Run: headless pygame with SDL's dummy video driver; simulated clock (each Clock.tick advances the game by its frame time, no real sleeping); random seed 0; keys injected as events and as key.get_pressed() state; no mouse input.
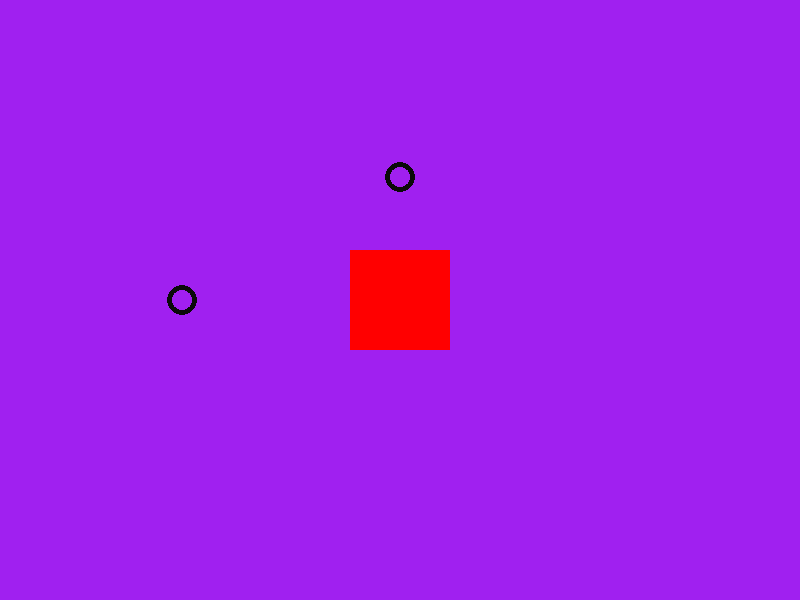
Frame 1 of 4 · flips 1–60 · no input
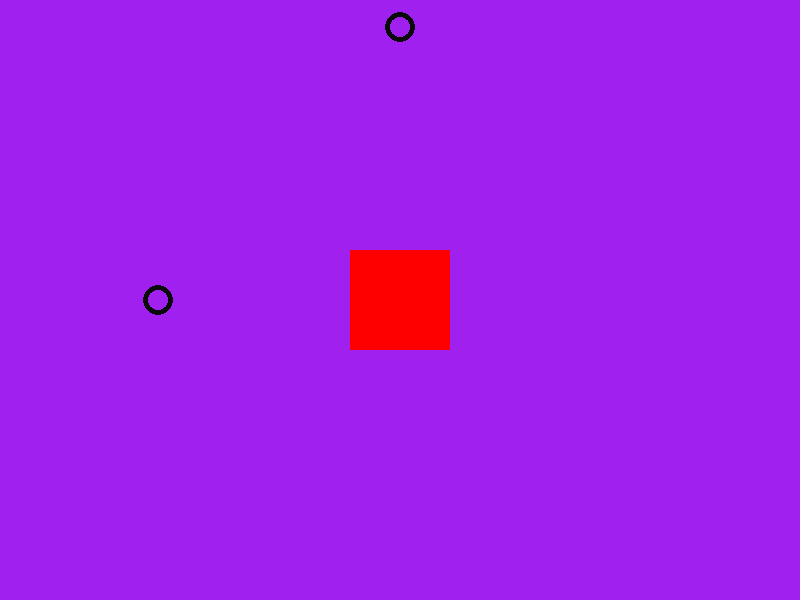
Frame 2 of 4 · flips 61–180 · tapped SPACE, RETURN · held RIGHT (→), D
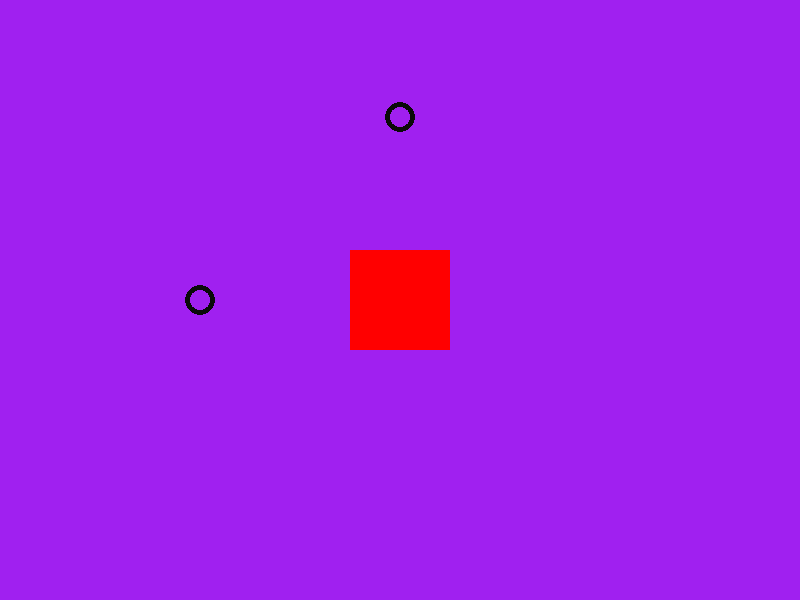
Frame 3 of 4 · flips 181–300 · held DOWN (↓), S
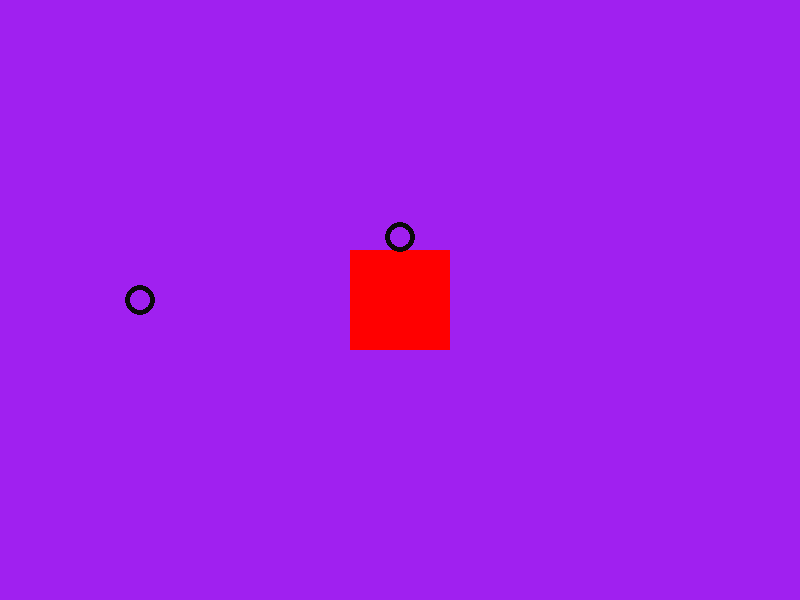
Frame 4 of 4 · flips 301–420 · held LEFT (←), A, UP (↑), W

The pygame program that drew these frames:

# referência:
# https://stackoverflow.com/questions/29640685/how-do-i-detect-collision-in-pygame
    
import pygame

pygame.init()

# tamanho da janela
largura_janela = 800
altura_janela = 600
window = pygame.display.set_mode((largura_janela, altura_janela))

# pega a referência temporal para poder fazer espera mais à frente
clock = pygame.time.Clock()

# classes :-)
class Figura:
    def __init__(self, x, y):
        self.x = x
        self.y = y
        self.sentido = 1
        self.velocidade_x = 3
        self.velocidade_y = 3
    def colidiu(self, outro_objeto):
        return outro_objeto.retangulo.collidepoint((self.x, self.y))
    
    def inverte_sentido(self):
        self.sentido *= -1

    def andar_horizontal(self):
        self.x += self.velocidade_x * self.sentido
    
    def andar_vertical(self):
        self.y += self.velocidade_y * self.sentido

class Retangulo(Figura):
    def __init__(self, x, y, retangulo):
        super().__init__(x, y)
        self.retangulo = retangulo

    def desenhar(self):
        pygame.draw.rect(window, color, self.retangulo) # desenho do retângulo

class Circulo(Figura):
    def desenhar(self):
        pygame.draw.circle(window, (10, 10, 10), [self.x, self.y], 15, 5)

def colisao(bolinha,direcao):
    if direcao == 'horizontal':
        if bolinha.x > 800 or bolinha.x < 0 or bolinha.colidiu(grandao):
            bolinha.inverte_sentido()
    
    elif direcao == 'vertical':
        if bolinha.y > 800 or bolinha.y < 0 or bolinha.colidiu(grandao):
            bolinha.inverte_sentido()


# definição do quadradão
rect = pygame.Rect(*window.get_rect().center, 0, 0).inflate(100, 100)
grandao = Retangulo(300, 300, rect)

# definição da bolinha
bolinha = Circulo(5, 300)
bolinha2 = Circulo(400, 0)
bolinha3 = Circulo(100, 5)

run = True
while run:

    # código obrigatório para finalizar bem o programa
    for event in pygame.event.get():
        if event.type == pygame.QUIT:
            run = False
    
    # por enquanto o quadradão não pisca mais
    color = (255, 0, 0)

    # desenha informações na tela
    window.fill("purple")    
    grandao.desenhar()
    bolinha.desenhar()
    bolinha2.desenhar()

    # desenha os objetos efetivamente
    pygame.display.flip()

    # o circulo vazou a borda da janela?
    colisao(bolinha,'horizontal')
    colisao(bolinha2,'vertical')
    
    # varia a posição do círculo
    bolinha.andar_horizontal()
    bolinha2.andar_vertical()
    
    # espera um pouco
    clock.tick(60)     

pygame.quit()
exit()
